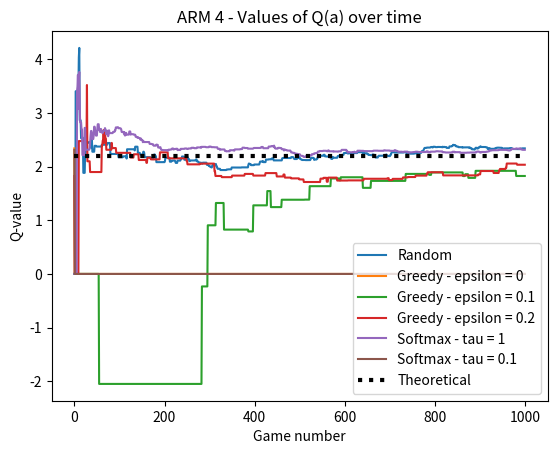

Generate this figure with matplotlib:
import numpy as np 
import matplotlib.pyplot as plt
import random 


ACTIONS = [(2.4, 0.9), (1.3, 0.6), (1, 0.4), (2.2, 2)]
ACTIONS_NUMBER = 4 
ALPHA = 0.1 
GAMMA = 0.9
ITERATIONS = 1000

EPSILON = [0,0.1,0.2]
TAU = [1,0.1]

rewards = {1:[], 2:[], 3:[], 4:[]}
Q = [0,0,0,0]

def computeRewardDistribution(mu, sigma):
	return np.random.normal(mu, sigma, 1000)

def putNewRewards():
	for i in range(len(ACTIONS)):
		rewards[i+1] = computeRewardDistribution(ACTIONS[i][0],ACTIONS[i][1])
	return rewards

def softmaxProbability(action, tau): 
	num = np.exp(Q[action]/tau)
	denom = 0

	for i in range(ACTIONS_NUMBER): 
		denom += np.exp(Q[i]/tau)

	return num/denom

def chooseArm(strategy, eps, tau):
	if strategy == "random": 
		return random.randint(1,ACTIONS_NUMBER)

	elif strategy == "greedy":
		if random.random() < eps:
			return random.randint(1,ACTIONS_NUMBER)
		else:
			return np.argmax(Q)+1

	elif strategy == "softmax":
		while True: 
			for i in range(ACTIONS_NUMBER):
				if random.random() < softmaxProbability(i, tau):
					return i+1 

def bandit(strategy, eps=0, tau=0):
	actionsDone = []
	actionsRewards = []
	Q_0 = [] # Arm 1 
	Q_1 = [] # Arm 2 
	Q_2 = [] # Arm 3 
	Q_3 = [] # Arm 4 

	for t in range(ITERATIONS):
		actionPicked = chooseArm(strategy, eps, tau)
		actionsDone.append(actionPicked)
		actionsRewards.append(rewards[actionPicked][t])

		sumOfReward = 0
		hasBeenTaken = 0 
		for i in range(t):
			if actionsDone[i] == actionPicked: 
				sumOfReward += actionsRewards[i]
				hasBeenTaken += 1

		if(hasBeenTaken != 0): 
			Q[actionPicked-1] = sumOfReward / hasBeenTaken
		else: 
			Q[actionPicked-1] = 0

		Q_0.append(Q[0])
		Q_1.append(Q[1])
		Q_2.append(Q[2])
		Q_3.append(Q[3])

	print(Q)
	return Q, sumOfReward, Q_0, Q_1, Q_2, Q_3 

def main():
	putNewRewards()

	algosList = []
	avgRewards = []

	# Random 
	print("Random :")
	randomQ, rewardQ, Q_0, Q_1, Q_2, Q_3 = bandit(strategy="random")
	# For the first plot 
	avgRewards.append(rewardQ/ITERATIONS)
	algosList.append("R")

	# For the second plot 
	plt.plot(Q_3, label="Random")  #######

	print("\n")

	# Epsilon Greedy 
	for eps in EPSILON:
		print("eps =",eps)
		epsQ, epsReward, Q_0, Q_1, Q_2, Q_3 = bandit(strategy="greedy",eps=eps)
		avgRewards.append(epsReward/ITERATIONS)
		algosList.append("Greedy - epsilon = {}".format(eps))

		# For the second plot 
		plt.plot(Q_3, label="Greedy - epsilon = {}".format(eps)) #######

	print("\n")

	# Softmax 
	for val in TAU:
		print("tau =",val)
		tauQ, tauReward, Q_0, Q_1, Q_2, Q_3 = bandit(strategy="softmax",tau=val)
		avgRewards.append(tauReward/ITERATIONS)
		algosList.append("Softmax - tau = {}".format(val))

		# For the second plot 
		plt.plot(Q_3, label="Softmax - tau = {}".format(val)) #######

	print("\n")

	'''
	# First plot 
	plt.plot(algosList, avgRewards)
	plt.title("Average reward for each algorithm")
	plt.ylabel("Reward")
	plt.xlabel("Algorithm")
	'''


	# Second plot 
	plt.hlines(y=2.2, xmin=0, xmax=1000, linewidth=3, color='black', linestyles="dotted", label="Theoretical") # Theoretical - Arm 1: 2.4 , Arm2 : 1.3,  Arm3 : 1, Arm4 : 2.2
	plt.title("ARM 4 - Values of Q(a) over time")
	plt.ylabel("Q-value")
	plt.xlabel("Game number")
	plt.legend()


	plt.show()

if __name__ == "__main__":
	main()